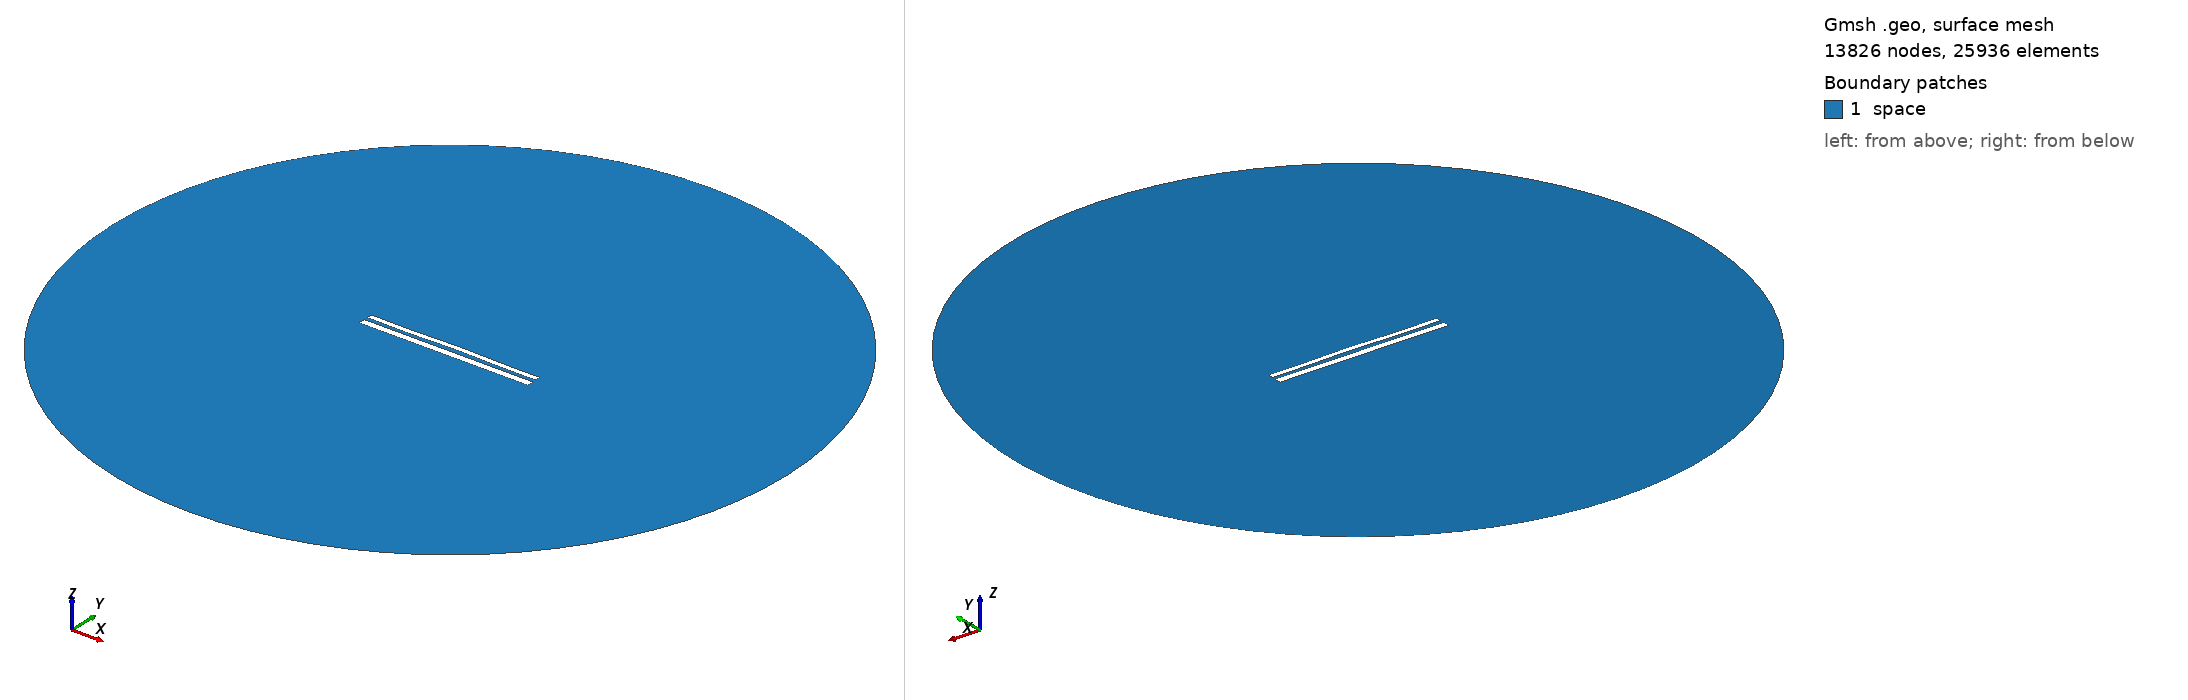

Gmsh geometry script, surface-meshed: 13826 nodes, 25936 surface elements. Boundary patches (legend numbers): 1 space. Left view from above one corner, right view from below the opposite corner. Legend entries are the model's physical surfaces. The drawing asked Gmsh for element sizes between 1% and 20% of the model's largest extent; the script's own settings can give other sizes.

=== 10981.geo (drawn) ===
//---------------------------------------
// Geometry kernel
//---------------------------------------

SetFactory("OpenCASCADE");



//---------------------------------------
// Parameters of the geometry
//---------------------------------------

// Overetch of the upper plate
overetch = 0.375;

// Distance between the plates
distance = 2.0;

// Discretization over the x axis (for the deformation)
nx = 50; 

// Length of the plate
L = 100 - overetch; 

// Number of modes
n = 4; 

// 1st mode coefficient
coeff(1) = 0.0;
beta(1) = 0.596864 * 3.1415926535 / L;

// 2nd mode coefficient
coeff(2) = 0.15;
beta(2) = 1.49418 * 3.1415926535 / L;

// 3rd mode coefficient
coeff(3) = -0.075;
beta(3) = 2.50025 * 3.1415926535 / L;

// 4th mode coefficient
coeff(4) = -0.15;
beta(4) = 3.49999 * 3.1415926535 / L;



//---------------------------------------
// Upper plate (deformed rectangle)
//---------------------------------------

// Coordiantes of the upper plate
xmin = -50;
xmax = 50 - overetch;

// Height of the upper plate
yheight = 4 - 2 * overetch;

// Indexes of the points
UpperID[] = {};
LowerID[] = {};
LeftID[] = {};
RightID[] = {};

// Point index
p = 1;

// Horizontal edges
For i In {1:nx}
    x = xmin + (i-1)*(xmax - xmin)/(nx-1);

    y_bottom = distance / 2 + overetch;
    For j In {1:n}
        C = (Cosh(beta(j)*L) + Cos(beta(j)*L)) / (Sinh(beta(j)*L) + Sin(beta(j)*L));
        y_bottom  = y_bottom + coeff(j) * (Cosh(beta(j)*(x+50)) - Cos(beta(j)*(x+50)) - C * (Sinh(beta(j)*(x+50)) - Sin(beta(j)*(x+50))));
    EndFor

    y_top = y_bottom + yheight;

    Point(p) = {x, y_top, 0, 1.0};
    UpperID[i] = p;
    p = p + 1;

    Point(p) = {x, y_bottom, 0, 1.0};
    LowerID[i] = p;
    p = p + 1;
EndFor

// Create point lists
UpperPts[] = {}; LowerPts[] = {};
For i In {1:nx}
  UpperPts[] += {UpperID[i]};
  LowerPts[] += {LowerID[i]};
EndFor

// Build splines
Spline(1) = {UpperPts[]};
Spline(2) = {LowerPts[]};
Line(3) = {LowerPts[nx-1], UpperPts[nx-1]};
Line(4) = {LowerPts[0], UpperPts[0]};

// Build the plane surface
Curve Loop(1) = {2, 3, -1, -4};
Plane Surface(1) = {1};



//---------------------------------------
// Lower plate (rectangle)
//---------------------------------------

// Vertices
Point(1001) = {-50, -1, 0, 1.0};
Point(1002) = { 50, -1, 0, 1.0};
Point(1003) = { 50,  -5, 0, 1.0};
Point(1004) = {-50,  -5, 0, 1.0};

// Edges
Line(5) = {1001, 1002};
Line(6) = {1002, 1003};
Line(7) = {1003, 1004};
Line(8) = {1004, 1001};

// Plane surface
Line Loop(2) = {5, 6, 7, 8};
Plane Surface(2) = {2}; 



//---------------------------------------
// Outer (fictious) boundary
//---------------------------------------

// Points
Point(1005) = {0, 0, 0};       // Center
Point(1006) = {200, 0, 0};     // Start point
Point(1007) = {0, 200, 0};     // 90 degrees
Point(1008) = {-200, 0, 0};    // 180 degrees
Point(1009) = {0, -200, 0};    // 270 degrees

// Circle arcs (each needs start, center, end)
Circle(9) = {1006, 1005, 1007};
Circle(10) = {1007, 1005, 1008};
Circle(11) = {1008, 1005, 1009};
Circle(12) = {1009, 1005, 1006};

// Plane surface for the entire domain
Curve Loop(3) = {9, 10, 11, 12};
Surface(3) = {3};

// Subtract the plates from the whole domain to obtain the actual domain where we want to solve the equations
BooleanDifference{ Surface{3}; Delete; }{ Surface{1}; Surface{2}; Delete; }




//---------------------------------------
// Transfinite Lines/Curves
//---------------------------------------

// Set the number of points on the boundaries
r = 7;

// Plates
Transfinite Curve {1, 2} = 50*r Using Progression 1;
Transfinite Curve {3, 4} = 2*r Using Progression 1;
Transfinite Line {5, 7} = 50*r Using Progression 1;
Transfinite Line {6, 8} = 2*r Using Progression 1;

// Outer boundary
Transfinite Line {9, 10, 11, 12} = 20 Using Progression 1;



//---------------------------------------
// Physical groups
//---------------------------------------                

// Physical curves (boundaries)
Physical Line("force_segment", 10) = {2};
Physical Line("upper_plate", 11) = {1, 3, 4};
Physical Line("lower_plate", 12) = {5, 6, 7, 8};
Physical Line("boundary", 20) = {9, 10, 11, 12};

// Physical Surfaces
Physical Surface("space", 30) = {3};



//---------------------------------------
// 6. Generate the Mesh
//---------------------------------------

// 2D mesh generation
Mesh 2;
